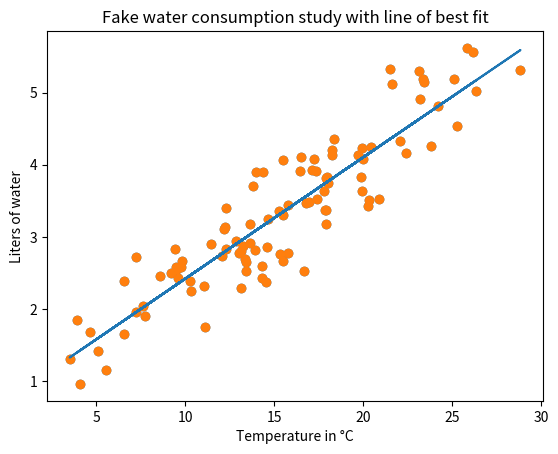

Generate this figure with matplotlib:
import numpy as np
import matplotlib.pyplot as plt

def generate_water_stats():
    cov  = np.array([[1.2, 1], [1, 1]])
    mean = np.array([3.2, 3.5])

    values = np.random.multivariate_normal(mean=mean, cov=cov, size=100)
    
    return values[:, 0]*5, values[:, 1]

def plot_stats_without_lobf(x, y):
    plt.scatter(x, y)
    plt.title("Fake water consumption study")
    plt.xlabel("Temperature in °C")
    plt.ylabel("Liters of water")
    plt.show()

def plot_stats_with_lobf(x, y, a, b):
    lobf = a*x + b
    plt.scatter(x, y)
    plt.plot(x, lobf)
    plt.title("Fake water consumption study with line of best fit")
    plt.xlabel("Temperature in °C")
    plt.ylabel("Liters of water")
    plt.show()

def calculate_lobf(x, y):
    denom = x.mean() * x.sum() - x.dot(x)
    
    a = (x.sum() * y.mean() - x.dot(y)) / denom
    b = (x.dot(y) * x.mean() - y.mean() * x.dot(x)) / denom
    
    return a, b

x, y = generate_water_stats()
plot_stats_without_lobf(x, y)
a, b = calculate_lobf(x, y)
plot_stats_with_lobf(x, y, a, b)

print(f"Line of best fit: y = {a:.2f}*x + {b:.2f}")
